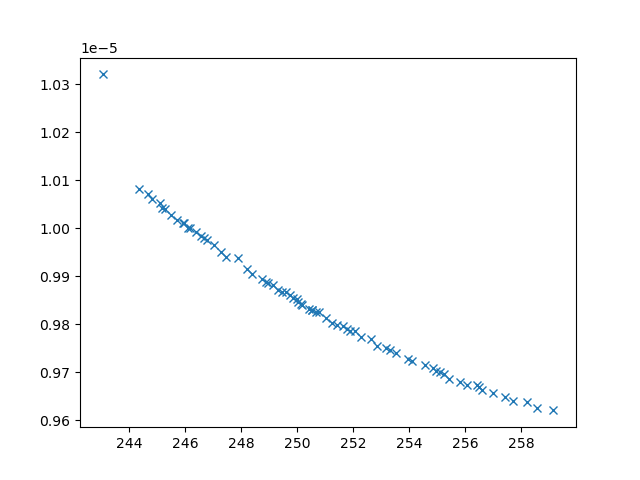

Data behind this chart, as committed beside it:
xline_all_values, yline_all_values, X_all_values, obj1, obj2, obj3, inc
244.3, 1.0082108244811988e-05, [np.float64(2.8631803984184407), np.floa…, 244.3, 1.0082108244811988e-05, 30994262, 0
243.1, 1.0320146076880958e-05, [10, 0.1, np.float64(1.7544549167448134)…, 243.1, 1.0320146076880958e-05, 44704755, 0
246.2, 1.0000619851269551e-05, [np.float64(3.969641029452976), np.float…, 246.2, 1.0000619851269551e-05, 16341302, 0
255.4, 9.686669392089178e-06, [0.1, np.float64(6.451805316409929), np.…, 255.4, 9.686669392089178e-06, 3267382, 0
249.8, 9.854588458238193e-06, [np.float64(2.827816570531324), np.float…, 249.8, 9.854588458238193e-06, 6006280, 0
255.1, 9.70072347529126e-06, [np.float64(2.469713695885336), np.float…, 255.1, 9.70072347529126e-06, 3038406, 0
257, 9.656694068030538e-06, [np.float64(2.1277442092973065), np.floa…, 257, 9.656694068030538e-06, 2750567, 0
251.6, 9.79655077758223e-06, [np.float64(4.4171202424062725), np.floa…, 251.6, 9.79655077758223e-06, 4974994, 0
258.2, 9.637887489590775e-06, [np.float64(1.566025852656415), np.float…, 258.2, 9.637887489590775e-06, 2475856, 0
257.4, 9.647881503974467e-06, [np.float64(2.127749497314155), np.float…, 257.4, 9.647881503974467e-06, 2745092, 0
247.3, 9.949781378001821e-06, [np.float64(4.4512848868008525), np.floa…, 247.3, 9.949781378001821e-06, 9345650, 0
248.9, 9.888412593846164e-06, [np.float64(2.820075349840101), np.float…, 248.9, 9.888412593846164e-06, 6848826, 0
254.6, 9.715345970571206e-06, [np.float64(2.2947738983339314), np.floa…, 254.6, 9.715345970571206e-06, 2982521, 0
245.1, 1.0051659669219661e-05, [np.float64(4.120649387005973), np.float…, 245.1, 1.0051659669219661e-05, 30108103, 0
254, 9.728693162902103e-06, [np.float64(3.0257884475374612), np.floa…, 254, 9.728693162902103e-06, 3349367, 0
251.2, 9.803735667976464e-06, [np.float64(5.07875758551035), np.float6…, 251.2, 9.803735667976464e-06, 4723295, 0
249.3, 9.87224095682878e-06, [np.float64(3.718574725725222), np.float…, 249.3, 9.87224095682878e-06, 5709068, 0
245.3, 1.0039733932970278e-05, [np.float64(4.9089258453187385), np.floa…, 245.3, 1.0039733932970278e-05, 20335403, 0
244.8, 1.0061574907790794e-05, [np.float64(3.5858629178517836), np.floa…, 244.8, 1.0061574907790794e-05, 25463039, 0
252.3, 9.773858494176223e-06, [np.float64(3.410701828215389), np.float…, 252.3, 9.773858494176223e-06, 4090536, 0
253.5, 9.740248090282904e-06, [np.float64(2.993226831098352), np.float…, 253.5, 9.740248090282904e-06, 3554933, 0
244.7, 1.0071401464523637e-05, [np.float64(4.492641951516545), np.float…, 244.7, 1.0071401464523637e-05, 29857235, 0
252.6, 9.770150660848992e-06, [np.float64(2.603430944433602), np.float…, 252.6, 9.770150660848992e-06, 3440184, 0
257.7, 9.640209241887457e-06, [np.float64(2.1841674287726054), np.floa…, 257.7, 9.640209241887457e-06, 2778281, 0
254.1, 9.723551380436068e-06, [np.float64(2.9994592064803176), np.floa…, 254.1, 9.723551380436068e-06, 3483359, 0
254.8, 9.70912155830094e-06, [np.float64(2.2543287008214814), np.floa…, 254.8, 9.70912155830094e-06, 2933584, 0
248.2, 9.914790160156925e-06, [np.float64(2.4377768831227065), np.floa…, 248.2, 9.914790160156925e-06, 7702101, 0
256.1, 9.674655459338636e-06, [np.float64(2.9933642424706997), np.floa…, 256.1, 9.674655459338636e-06, 3291615, 0
246.8, 9.974804812443668e-06, [np.float64(3.124115609978232), np.float…, 246.8, 9.974804812443668e-06, 11281182, 0
255.8, 9.680793958465357e-06, [np.float64(2.9140555278917866), np.floa…, 255.8, 9.680793958465357e-06, 3258899, 0
246.6, 9.984751625999309e-06, [np.float64(4.85560144972635), np.float6…, 246.6, 9.984751625999309e-06, 12650697, 0
258.6, 9.625819693156416e-06, [np.float64(1.8268429233822596), np.floa…, 258.6, 9.625819693156416e-06, 2589971, 0
247.5, 9.93992411204592e-06, [np.float64(4.30818276029312), np.float6…, 247.5, 9.93992411204592e-06, 8583247, 0
256.6, 9.664306596077522e-06, [np.float64(2.321623826184169), np.float…, 256.6, 9.664306596077522e-06, 2870820, 0
249.6, 9.866685189453881e-06, [np.float64(4.918220815549153), np.float…, 249.6, 9.866685189453881e-06, 6707969, 0
259.2, 9.620885124143528e-06, [np.float64(1.3371191255788895), 10, np.…, 259.2, 9.620885124143528e-06, 2413104, 0
246.4, 9.992514236167305e-06, [np.float64(3.926271629788123), np.float…, 246.4, 9.992514236167305e-06, 13283727, 0
253.3, 9.74677369168024e-06, [np.float64(2.7486518837285514), np.floa…, 253.3, 9.74677369168024e-06, 3464175, 0
252.9, 9.754649177401334e-06, [np.float64(3.4093622210596166), np.floa…, 252.9, 9.754649177401334e-06, 3946421, 0
256.5, 9.670229624208757e-06, [np.float64(1.9140191727700477), np.floa…, 256.5, 9.670229624208757e-06, 2668567, 0
245.5, 1.002767906863278e-05, [np.float64(1.2011866296458478), np.floa…, 245.5, 1.002767906863278e-05, 20132354, 0
247, 9.964838430638778e-06, [np.float64(3.8293656957250275), np.floa…, 247, 9.964838430638778e-06, 10807631, 0
248.4, 9.903894834382097e-06, [np.float64(3.9355116969600576), np.floa…, 248.4, 9.903894834382097e-06, 7143152, 0
251, 9.81232935792642e-06, [np.float64(3.7188607697043583), np.floa…, 251, 9.81232935792642e-06, 4690635, 0
251.9, 9.785303387305802e-06, [np.float64(3.7602292060548175), np.floa…, 251.9, 9.785303387305802e-06, 4504866, 0
250.1, 9.841692330186745e-06, [np.float64(3.0910879717391686), np.floa…, 250.1, 9.841692330186745e-06, 4959268, 0
252.1, 9.785147154585553e-06, [np.float64(2.97506855618844), np.float6…, 252.1, 9.785147154585553e-06, 3842012, 0
250.8, 9.825174432497277e-06, [np.float64(3.2579817775348108), np.floa…, 250.8, 9.825174432497277e-06, 4489378, 0
245.9, 1.0010330549852702e-05, [np.float64(2.984390834129018), np.float…, 245.9, 1.0010330549852702e-05, 14629851, 0
250.5, 9.830541592135027e-06, [np.float64(1.8477076653843318), np.floa…, 250.5, 9.830541592135027e-06, 5302661, 0
245.2, 1.0041844704361147e-05, [np.float64(4.563968685424227), np.float…, 245.2, 1.0041844704361147e-05, 20821893, 0
246, 1.0009922823721156e-05, [np.float64(4.568933426988172), np.float…, 246, 1.0009922823721156e-05, 14548106, 0
253.2, 9.751480556638294e-06, [np.float64(2.62472285725276), np.float6…, 253.2, 9.751480556638294e-06, 3438695, 0
250.4, 9.83282764833922e-06, [np.float64(3.994135434111867), np.float…, 250.4, 9.83282764833922e-06, 5301886, 0
250.2, 9.84047907126111e-06, [np.float64(3.9055983952193376), np.floa…, 250.2, 9.84047907126111e-06, 5321938, 0
246.1, 1.0001101456505196e-05, [np.float64(4.680073740762236), np.float…, 246.1, 1.0001101456505196e-05, 13727498, 0
250.5, 9.828791432223529e-06, [np.float64(3.9497500726038983), np.floa…, 250.5, 9.828791432223529e-06, 5195188, 0
249.7, 9.860019154329092e-06, [np.float64(4.478183638895804), np.float…, 249.7, 9.860019154329092e-06, 6388189, 0
248.8, 9.894218416679078e-06, [np.float64(1.9483946037113773), np.floa…, 248.8, 9.894218416679078e-06, 6937143, 0
249, 9.886035536554337e-06, [np.float64(2.735116762746319), np.float…, 249, 9.886035536554337e-06, 6747802, 0
... 13 more rows
